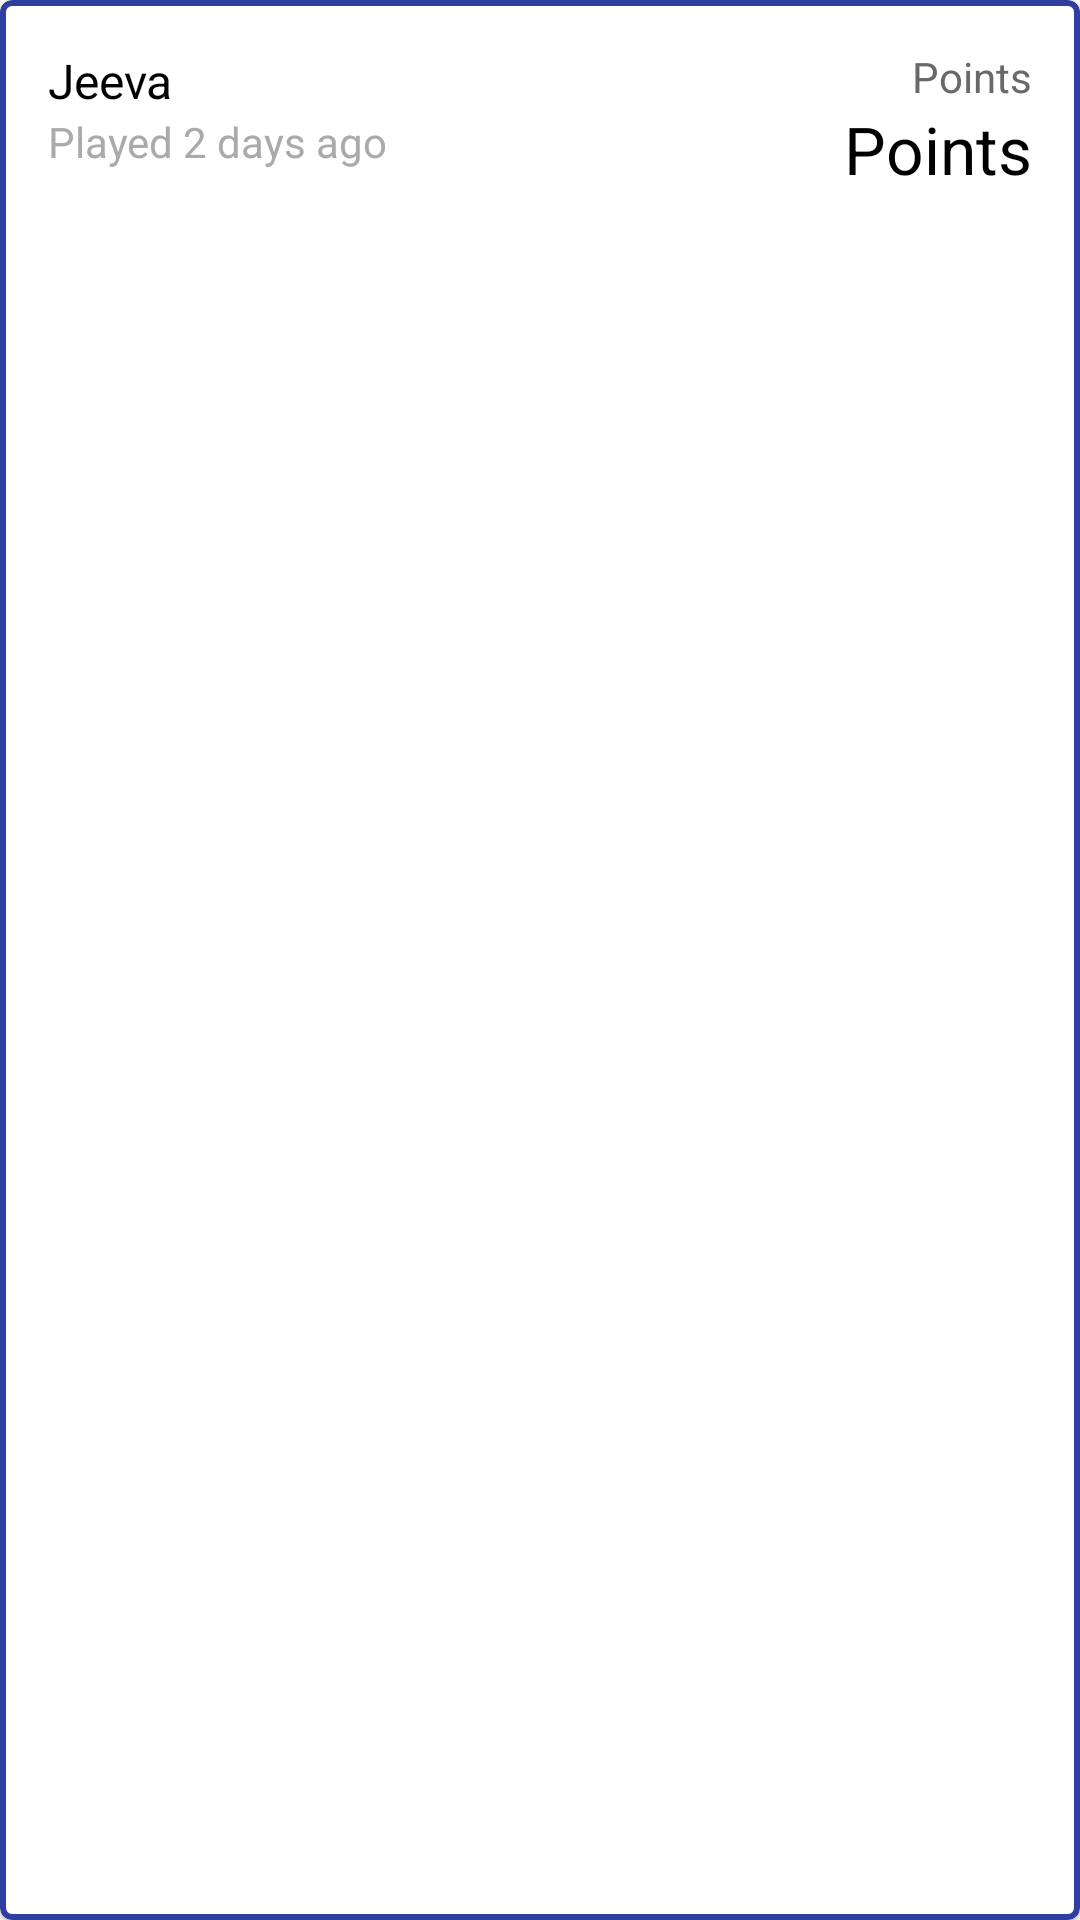

Layout XML and referenced resources for this Android screen:
<!-- AndroidManifest.xml: application theme AppTheme -->
<!-- res/layout/inflater_performer_row.xml -->
<?xml version="1.0" encoding="utf-8"?>
<layout xmlns:android="http://schemas.android.com/apk/res/android"
    xmlns:app="http://schemas.android.com/apk/res-auto">

    <android.support.design.card.MaterialCardView
        android:layout_width="match_parent"
        android:layout_height="wrap_content"
        android:layout_marginBottom="@dimen/activity_vertical_margin"
        app:strokeColor="@color/colorPrimaryDark"
        app:strokeWidth="2dp">

        <RelativeLayout
            android:layout_width="match_parent"
            android:layout_height="wrap_content"
            android:padding="@dimen/activity_vertical_margin">

            <TextView
                android:id="@+id/performer_row_tv_name"
                android:layout_width="wrap_content"
                android:layout_height="wrap_content"
                android:layout_alignParentLeft="true"
                android:layout_toLeftOf="@id/performer_row_tv_points_label"
                android:singleLine="true"
                android:text="Jeeva"
                android:textColor="@android:color/black"
                android:textSize="16dp" />

            <TextView
                android:id="@+id/performer_row_tv_played_time"
                android:layout_width="wrap_content"
                android:layout_height="wrap_content"
                android:layout_alignParentLeft="true"
                android:layout_below="@id/performer_row_tv_name"
                android:layout_toLeftOf="@id/performer_row_tv_points_label"
                android:singleLine="true"
                android:text="Played 2 days ago"
                android:textColor="@android:color/darker_gray"
                android:textSize="14dp" />

            <TextView
                android:id="@+id/performer_row_tv_points_label"
                android:layout_width="wrap_content"
                android:layout_height="wrap_content"
                android:layout_alignParentRight="true"
                android:text="Points"
                android:textColor="@color/dimGray"
                android:textSize="14dp" />

            <TextView
                android:id="@+id/performer_row_tv_points"
                android:layout_width="wrap_content"
                android:layout_height="wrap_content"
                android:layout_alignParentRight="true"
                android:layout_below="@id/performer_row_tv_points_label"
                android:text="Points"
                android:textColor="@android:color/black"
                android:textSize="22dp" />

        </RelativeLayout>

    </android.support.design.card.MaterialCardView>
</layout>
<!-- resources referenced by this layout -->
<resources>
  <color name="colorPrimaryDark">#303F9F</color>
  <color name="dimGray">#696969</color>
  <dimen name="activity_vertical_margin">16dp</dimen>
  <style name="AppTheme" parent="Theme.MaterialComponents.Light.DarkActionBar">
          
          <item name="colorPrimary">@color/colorPrimary</item>
          <item name="colorPrimaryDark">@color/colorPrimaryDark</item>
          <item name="colorAccent">@color/colorAccent</item>
      </style>
  <color name="colorPrimary">#3F51B5</color>
  <color name="colorAccent">#FF4081</color>
</resources>
